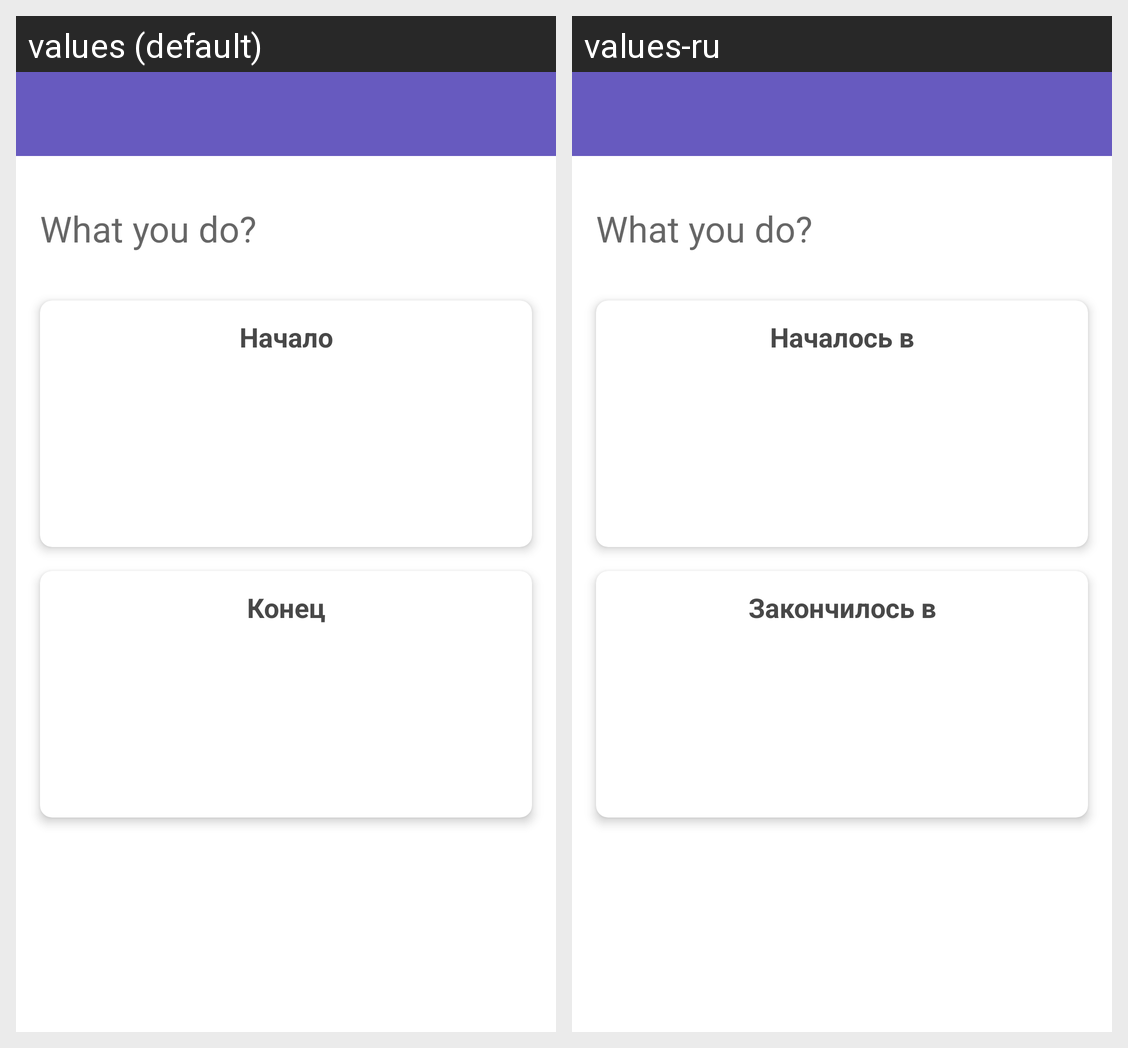

Strings drawn on this Android screen and how each of the app's shown locales translates them:
Android screen res/layout/fragment_editor.xml rendered under 2 locales, left to right: values (default), values-ru. Device: Nexus 5 (rendered at 1080×1920; each locale shown at half size, 540×960, under a caption strip naming it); theme AppTheme.
Strings drawn on this screen, with the default value and each locale's value (text and hints the layout hard-codes, and strings that could not be matched under every locale, appear in the picture but are not listed):

editor_start_group_title
  values: Начало
  values-ru: Началось в

editor_end_group_title
  values: Конец
  values-ru: Закончилось в
